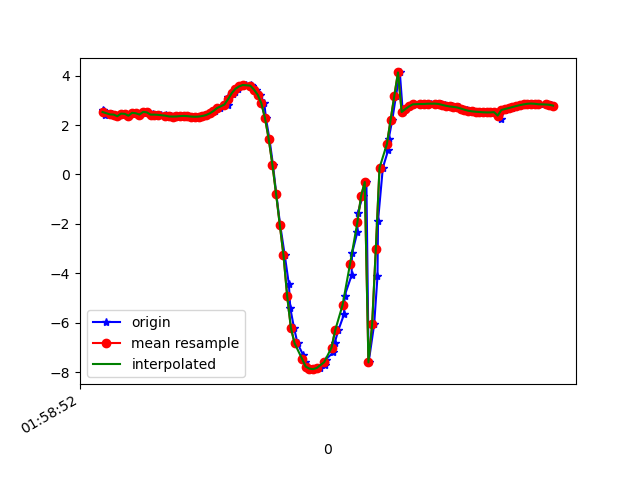

Data behind this chart, as committed beside it:
1617847133101, 542776583923112, 2.6249614, -5.7005043, 7.5268755
1617847133104, 542776603153882, 2.568, -5.69, 7.555
1617847133107, 542776622384652, 2.549, -5.82, 7.461
1617847133109, 542776641615422, 2.514, -5.757, 7.522
1617847133111, 542776660846192, 2.418, -5.774, 7.54
1617847133112, 542776680076962, 2.487, -5.747, 7.538
1617847133153, 542776699307732, 2.436, -5.723, 7.574
1617847133155, 542776718538502, 2.424, -5.873, 7.461
1617847133165, 542776737769272, 2.423, -5.829, 7.496
1617847133185, 542776757000042, 2.357, -5.802, 7.538
1617847133204, 542776776230812, 2.463, -5.878, 7.445
1617847133223, 542776795461582, 2.453, -5.814, 7.498
1617847133244, 542776814692352, 2.377, -5.829, 7.51
1617847133261, 542776833923122, 2.495, -5.887, 7.427
1617847133280, 542776853153892, 2.476, -5.858, 7.456
1617847133301, 542776872384662, 2.424, -5.886, 7.451
1617847133324, 542776891615432, 2.531, -5.868, 7.43
1617847133346, 542776910846202, 2.512, -5.817, 7.476
1617847133367, 542776930076972, 2.414, -5.886, 7.455
1617847133375, 542776949307742, 2.428, -5.917, 7.425
1617847133394, 542776968538512, 2.422, -5.948, 7.403
1617847133418, 542776987769282, 2.412, -5.97, 7.388
1617847133443, 542777007000052, 2.392, -5.988, 7.38
1617847133451, 542777026351455, 2.365, -6.007, 7.373
1617847133470, 542777045582225, 2.347, -6.042, 7.35
1617847133490, 542777064812995, 2.343, -6.074, 7.325
1617847133516, 542777084043765, 2.348, -6.066, 7.33
1617847133527, 542777103274535, 2.362, -6.01, 7.372
1617847133547, 542777122505305, 2.37, -5.93, 7.433
1617847133565, 542777141736075, 2.359, -5.862, 7.491
1617847133584, 542777160966845, 2.342, -5.828, 7.522
1617847133608, 542777180197615, 2.336, -5.83, 7.523
1617847133622, 542777199428385, 2.343, -5.833, 7.518
1617847133641, 542777218659155, 2.365, -5.799, 7.537
1617847133666, 542777237889925, 2.403, -5.734, 7.576
1617847133683, 542777257120695, 2.469, -5.653, 7.615
1617847133708, 542777276351465, 2.565, -5.556, 7.655
1617847133738, 542777295582235, 2.686, -5.461, 7.682
1617847133779, 542777314813005, 2.83, -5.37, 7.694
1617847133781, 542777334043775, 2.978, -5.26, 7.714
1617847133782, 542777353274545, 3.117, -5.108, 7.761
1617847133805, 542777372505315, 3.237, -4.947, 7.816
1617847133816, 542777391736085, 3.353, -4.836, 7.836
1617847133836, 542777410966855, 3.469, -4.803, 7.807
1617847133854, 542777430197625, 3.565, -4.835, 7.743
1617847133875, 542777449428395, 3.621, -4.901, 7.675
1617847133903, 542777468659165, 3.625, -4.999, 7.61
1617847133908, 542777487889935, 3.564, -5.165, 7.527
1617847133932, 542777507120705, 3.434, -5.401, 7.421
1617847133953, 542777526351475, 3.229, -5.663, 7.317
1617847133976, 542777545582245, 2.882, -6, 7.193
1617847133985, 542777564813015, 2.267, -6.515, 6.961
1617847134004, 542777584043785, 1.432, -7.085, 6.618
1617847134023, 542777603274555, 0.3895, -7.507, 6.288
1617847134041, 542777622505325, -0.7949, -7.789, 5.894
1617847134062, 542777641736095, -2.043, -7.966, 5.331
1617847134087, 542777660966865, -3.276, -7.966, 4.674
1617847134109, 542777680197635, -4.436, -7.745, 4.047
1617847134117, 542777699428405, -5.419, -7.408, 3.435
1617847134137, 542777718659175, -6.205, -7.037, 2.832
1617847134156, 542777737889945, -6.829, -6.637, 2.314
... 72 more rows
